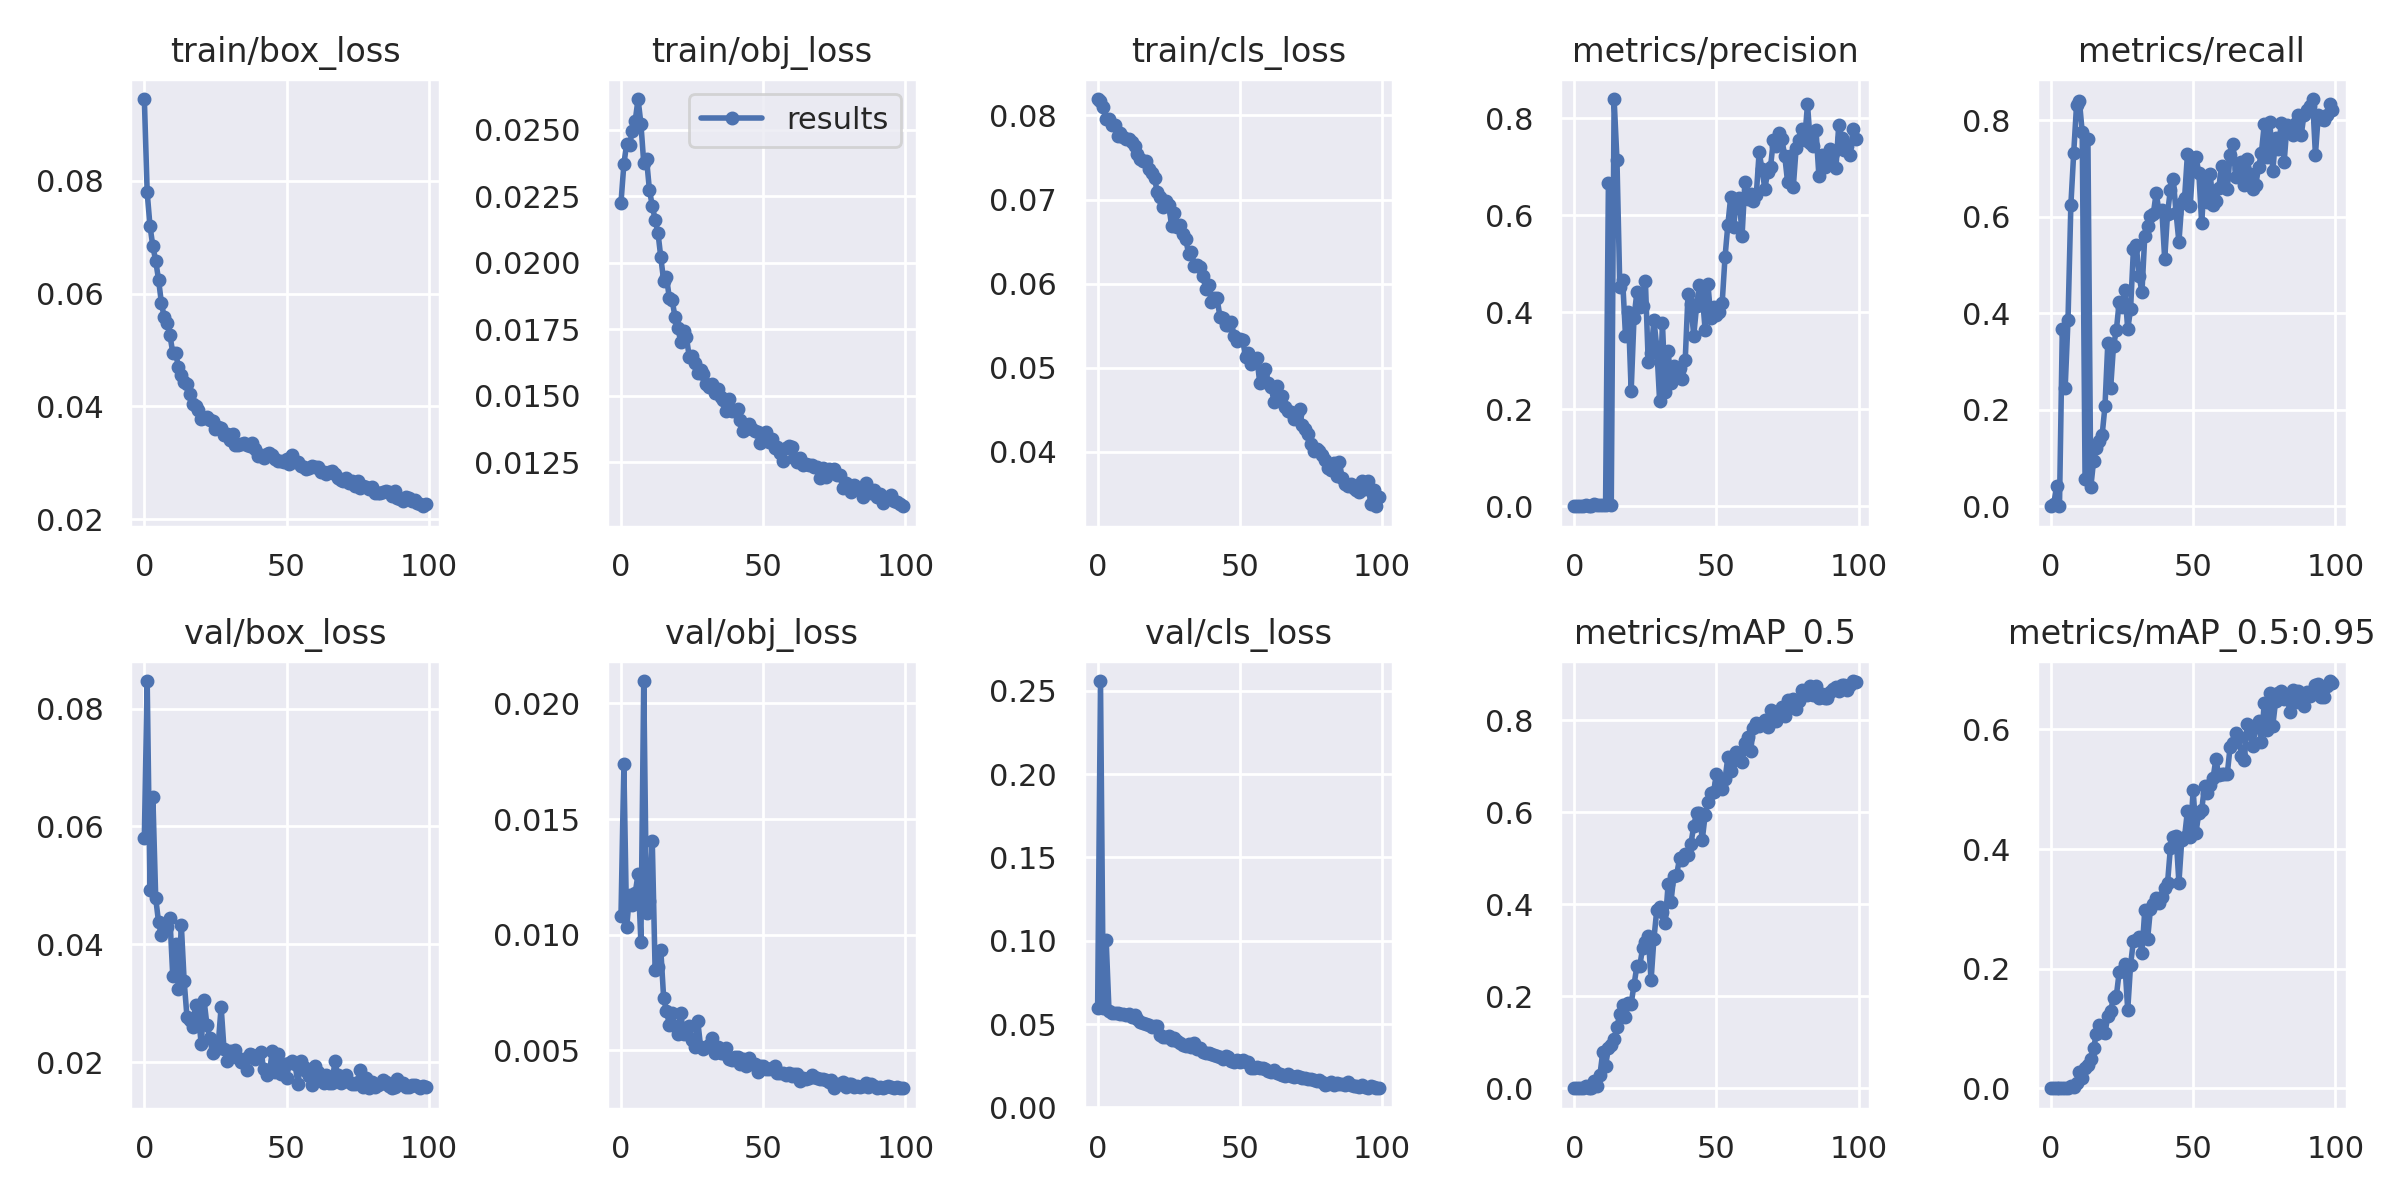

Values plotted in this chart, from the file beside it:
epoch, train/box_loss, train/obj_loss, train/cls_loss, metrics/precision, metrics/recall, metrics/mAP_0.5, metrics/mAP_0.5:0.95, val/box_loss, val/obj_loss, val/cls_loss, x/lr0, x/lr1, x/lr2
0, 0.0945, 0.02226, 0.08194, 0, 0, 0, 0, 0.05806, 0.01082, 0.05937, 0.07032, 0.003298, 0.003298
1, 0.07793, 0.02369, 0.08177, 1.6921e-05, 0.004808, 9.5347e-06, 9.5347e-07, 0.08467, 0.01738, 0.2559, 0.04025, 0.006566, 0.006566
2, 0.07192, 0.02448, 0.08101, 0.0003687, 0.04274, 0.0002239, 0.0001538, 0.04925, 0.01031, 0.05961, 0.01012, 0.009768, 0.009768
3, 0.06837, 0.02444, 0.07956, 0, 0, 0, 0, 0.06494, 0.01171, 0.1002, 0.009703, 0.009703, 0.009703
4, 0.06579, 0.02494, 0.0796, 0.001832, 0.3675, 0.00459, 0.001249, 0.0478, 0.01126, 0.05765, 0.009703, 0.009703, 0.009703
5, 0.06245, 0.02533, 0.07883, 0.0004851, 0.245, 0.001109, 0.0004113, 0.04376, 0.0118, 0.05678, 0.009604, 0.009604, 0.009604
6, 0.05834, 0.02615, 0.07888, 0.001026, 0.3861, 0.001464, 0.0004004, 0.04156, 0.01263, 0.05638, 0.009505, 0.009505, 0.009505
7, 0.05576, 0.02523, 0.07749, 0.003708, 0.6235, 0.01668, 0.004335, 0.0424, 0.009668, 0.05646, 0.009406, 0.009406, 0.009406
8, 0.05477, 0.02375, 0.0779, 0.002896, 0.7313, 0.005272, 0.001449, 0.0429, 0.02097, 0.05612, 0.009307, 0.009307, 0.009307
9, 0.05261, 0.02388, 0.07747, 0.00293, 0.8309, 0.02814, 0.008115, 0.04441, 0.01095, 0.05621, 0.009208, 0.009208, 0.009208
10, 0.04949, 0.02273, 0.07724, 0.003219, 0.8403, 0.07803, 0.02774, 0.03454, 0.01148, 0.05543, 0.009109, 0.009109, 0.009109
11, 0.04942, 0.02214, 0.07714, 0.002617, 0.7745, 0.04915, 0.01656, 0.04004, 0.01403, 0.05603, 0.00901, 0.00901, 0.00901
12, 0.04697, 0.02162, 0.07679, 0.6663, 0.05564, 0.08773, 0.03383, 0.03238, 0.008458, 0.05449, 0.008911, 0.008911, 0.008911
13, 0.04563, 0.02113, 0.07638, 0.003126, 0.7608, 0.09447, 0.03851, 0.0433, 0.008612, 0.05551, 0.008812, 0.008812, 0.008812
14, 0.04435, 0.0202, 0.07538, 0.8396, 0.03889, 0.1068, 0.04827, 0.03374, 0.009339, 0.05303, 0.008713, 0.008713, 0.008713
15, 0.04402, 0.01933, 0.07483, 0.7144, 0.09403, 0.1327, 0.06758, 0.02762, 0.007264, 0.05143, 0.008614, 0.008614, 0.008614
16, 0.04222, 0.01945, 0.07458, 0.4528, 0.1213, 0.1624, 0.09134, 0.02706, 0.006712, 0.05039, 0.008515, 0.008515, 0.008515
17, 0.04049, 0.01867, 0.07452, 0.4663, 0.136, 0.1819, 0.1064, 0.0259, 0.006103, 0.05007, 0.008416, 0.008416, 0.008416
18, 0.04011, 0.0186, 0.07363, 0.3518, 0.1475, 0.1537, 0.09336, 0.02976, 0.006595, 0.04914, 0.008317, 0.008317, 0.008317
19, 0.03927, 0.01795, 0.07314, 0.4, 0.2072, 0.1847, 0.09266, 0.02798, 0.00605, 0.04821, 0.008218, 0.008218, 0.008218
20, 0.03775, 0.01754, 0.0725, 0.2377, 0.3383, 0.1837, 0.1202, 0.02306, 0.005694, 0.049, 0.008119, 0.008119, 0.008119
21, 0.03794, 0.01703, 0.07084, 0.3887, 0.2452, 0.2245, 0.1299, 0.03051, 0.006633, 0.04875, 0.00802, 0.00802, 0.00802
22, 0.03818, 0.01742, 0.07036, 0.441, 0.3326, 0.265, 0.1514, 0.02633, 0.005692, 0.04343, 0.007921, 0.007921, 0.007921
23, 0.03762, 0.01721, 0.06908, 0.4109, 0.3645, 0.2647, 0.1545, 0.02408, 0.005789, 0.04241, 0.007822, 0.007822, 0.007822
24, 0.03732, 0.01646, 0.06977, 0.412, 0.4235, 0.3039, 0.1942, 0.02149, 0.006067, 0.04202, 0.007723, 0.007723, 0.007723
25, 0.036, 0.0165, 0.06941, 0.4639, 0.4129, 0.3177, 0.1968, 0.02198, 0.005458, 0.04257, 0.007624, 0.007624, 0.007624
26, 0.03624, 0.01621, 0.06684, 0.2973, 0.4475, 0.3306, 0.2073, 0.02311, 0.005152, 0.04051, 0.007525, 0.007525, 0.007525
27, 0.03609, 0.01586, 0.06841, 0.3168, 0.3665, 0.2343, 0.1309, 0.02939, 0.006263, 0.04176, 0.007426, 0.007426, 0.007426
28, 0.03491, 0.01597, 0.06678, 0.384, 0.408, 0.3248, 0.2063, 0.02229, 0.005149, 0.03986, 0.007327, 0.007327, 0.007327
29, 0.03514, 0.01581, 0.06696, 0.3279, 0.5323, 0.3871, 0.2468, 0.02027, 0.005056, 0.03888, 0.007228, 0.007228, 0.007228
30, 0.03404, 0.01546, 0.06589, 0.2176, 0.5411, 0.3929, 0.2487, 0.02187, 0.00514, 0.03746, 0.007129, 0.007129, 0.007129
31, 0.03506, 0.01535, 0.06533, 0.3768, 0.4769, 0.3826, 0.2537, 0.02164, 0.005243, 0.03708, 0.00703, 0.00703, 0.00703
32, 0.03311, 0.01544, 0.06347, 0.2348, 0.4432, 0.3593, 0.2268, 0.02198, 0.005547, 0.03795, 0.006931, 0.006931, 0.006931
33, 0.03311, 0.0151, 0.06381, 0.3198, 0.5607, 0.4443, 0.2982, 0.02077, 0.004883, 0.03594, 0.006832, 0.006832, 0.006832
34, 0.03337, 0.01524, 0.06215, 0.2545, 0.5807, 0.4055, 0.2502, 0.02006, 0.005133, 0.03855, 0.006733, 0.006733, 0.006733
35, 0.03343, 0.01495, 0.06223, 0.2888, 0.6022, 0.4613, 0.3004, 0.02056, 0.004881, 0.03487, 0.006634, 0.006634, 0.006634
36, 0.03308, 0.01483, 0.06202, 0.2757, 0.6061, 0.4639, 0.3089, 0.01864, 0.004875, 0.03539, 0.006535, 0.006535, 0.006535
37, 0.03292, 0.01442, 0.06094, 0.2855, 0.6486, 0.4994, 0.3175, 0.02139, 0.005098, 0.03343, 0.006436, 0.006436, 0.006436
38, 0.03358, 0.0149, 0.05939, 0.2618, 0.6109, 0.4964, 0.3102, 0.02124, 0.004643, 0.03285, 0.006337, 0.006337, 0.006337
39, 0.03248, 0.01442, 0.05982, 0.3008, 0.6137, 0.5091, 0.32, 0.02048, 0.004568, 0.03249, 0.006238, 0.006238, 0.006238
40, 0.03124, 0.01444, 0.05785, 0.4385, 0.512, 0.506, 0.3355, 0.02122, 0.004708, 0.03179, 0.006139, 0.006139, 0.006139
41, 0.0314, 0.01451, 0.05824, 0.4162, 0.6062, 0.5309, 0.3432, 0.02175, 0.004724, 0.03156, 0.00604, 0.00604, 0.00604
42, 0.03076, 0.01409, 0.05824, 0.3516, 0.6561, 0.5697, 0.402, 0.01879, 0.004409, 0.03091, 0.005941, 0.005941, 0.005941
43, 0.0315, 0.01368, 0.05607, 0.413, 0.6784, 0.5988, 0.42, 0.01774, 0.004638, 0.02998, 0.005842, 0.005842, 0.005842
44, 0.03164, 0.01375, 0.05587, 0.4562, 0.6075, 0.598, 0.4218, 0.01838, 0.004302, 0.02916, 0.005743, 0.005743, 0.005743
45, 0.03143, 0.01395, 0.05513, 0.4363, 0.5472, 0.54, 0.3439, 0.02187, 0.004682, 0.03052, 0.005644, 0.005644, 0.005644
46, 0.03068, 0.01374, 0.05513, 0.3642, 0.6283, 0.5931, 0.4155, 0.01827, 0.004389, 0.03012, 0.005545, 0.005545, 0.005545
47, 0.03025, 0.0137, 0.05547, 0.4578, 0.6391, 0.6228, 0.4208, 0.02135, 0.004402, 0.02805, 0.005446, 0.005446, 0.005446
48, 0.03023, 0.01363, 0.05375, 0.3882, 0.73, 0.6409, 0.4642, 0.01797, 0.004047, 0.02721, 0.005347, 0.005347, 0.005347
49, 0.03013, 0.01322, 0.05314, 0.41, 0.6228, 0.6447, 0.42, 0.01974, 0.004326, 0.02817, 0.005248, 0.005248, 0.005248
50, 0.03058, 0.01336, 0.05337, 0.3942, 0.7207, 0.6831, 0.4987, 0.01728, 0.004314, 0.02698, 0.005149, 0.005149, 0.005149
51, 0.02971, 0.01363, 0.05334, 0.4011, 0.7231, 0.6622, 0.4275, 0.0199, 0.004174, 0.02837, 0.00505, 0.00505, 0.00505
52, 0.0313, 0.01327, 0.05126, 0.4194, 0.6908, 0.6511, 0.4606, 0.02013, 0.004191, 0.02708, 0.004951, 0.004951, 0.004951
53, 0.03018, 0.01338, 0.05173, 0.5135, 0.5867, 0.6711, 0.4651, 0.01963, 0.004233, 0.02731, 0.004852, 0.004852, 0.004852
54, 0.03003, 0.01302, 0.05045, 0.5804, 0.6773, 0.7194, 0.5051, 0.01633, 0.004324, 0.02357, 0.004753, 0.004753, 0.004753
55, 0.02941, 0.01307, 0.05078, 0.6379, 0.6301, 0.6899, 0.494, 0.02013, 0.004037, 0.02336, 0.004654, 0.004654, 0.004654
56, 0.0292, 0.01285, 0.0512, 0.5759, 0.6889, 0.7134, 0.5067, 0.01913, 0.00403, 0.02429, 0.004555, 0.004555, 0.004555
57, 0.02888, 0.01255, 0.0482, 0.6286, 0.6239, 0.7296, 0.5185, 0.01843, 0.004017, 0.02355, 0.004456, 0.004456, 0.004456
58, 0.02905, 0.01304, 0.04954, 0.6359, 0.6322, 0.7276, 0.5505, 0.01763, 0.003939, 0.0234, 0.004357, 0.004357, 0.004357
59, 0.02933, 0.01312, 0.0499, 0.5582, 0.6589, 0.7097, 0.5235, 0.0161, 0.004011, 0.02326, 0.004258, 0.004258, 0.004258
... 40 more rows
